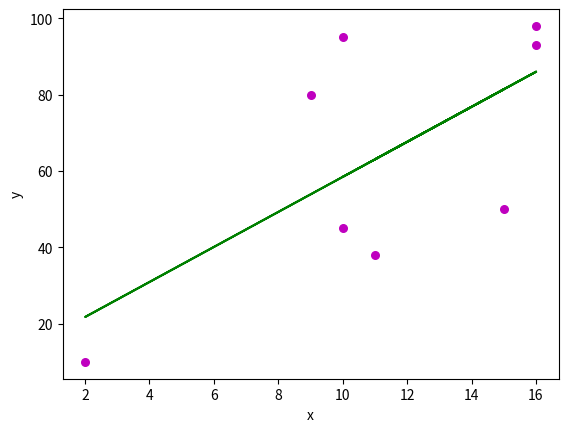

Reproduce this figure in Python.
import numpy as np 
from math import sqrt
import matplotlib.pyplot as plt 

  
def estimate_coef(x, y): 
    # number of observations/points 
    n = np.size(x) 
  
    # mean of x and y vector 
    m_x, m_y = np.mean(x), np.mean(y) 
  
    # calculating cross-deviation and deviation about x 
    SS_xy = np.sum(y*x) - n*m_y*m_x 
    SS_xx = np.sum(x*x) - n*m_x*m_x
   
  
    # calculating regression coefficients 
    b_1 = SS_xy / SS_xx 
    b_0 = m_y - b_1*m_x 
    return(b_0, b_1)
    
def r_value(X,Y):
    xy = [(x*y) for (x,y) in zip(X,Y)]
    x_sq = [(x**2) for x in X]
    y_sq = [(y**2) for y in Y]

    x_sum, y_sum, xy_sum, x_sq_sum, y_sq_sum = sum(X), sum(Y), sum(xy), sum(x_sq), sum(y_sq)
    r = (len(X) * xy_sum - x_sum * y_sum) / (sqrt( (len(X)*x_sq_sum - x_sum**2) * (len(Y)*y_sq_sum - y_sum**2) ))
    return r
  
def plot_regression_line(x, y, b): 
    # plotting the actual points as scatter plot 
    plt.scatter(x, y, color = "m", 
               marker = "o", s = 30) 
  
    # predicted response vector 
    y_pred = b[0] + b[1]*x 
  
    # plotting the regression line 
    plt.plot(x, y_pred, color = "g") 
  
    # putting labels 
    plt.xlabel('x') 
    plt.ylabel('y') 
  
    # function to show plot 
    plt.show() 
  
def main(): 
    # observations 
    x = np.array([10, 9, 2, 15, 10, 16, 11, 16]) 
    y = np.array([95, 80, 10, 50, 45, 98, 38, 93]) 
  
    # estimating coefficients 
    b = estimate_coef(x, y) 
    r = r_value(x,y)
    print("Estimated coefficients:\nb_0 = {} \nb_1 = {} ".format(b[0], b[1])) 
    
    print("Correlation measure is %8.2f" % r)
    print("R-square value is %8.2f" % (r * r * 100))
  
    # plotting regression line 
    plot_regression_line(x, y, b) 
  
if __name__ == "__main__": 
    main() 

